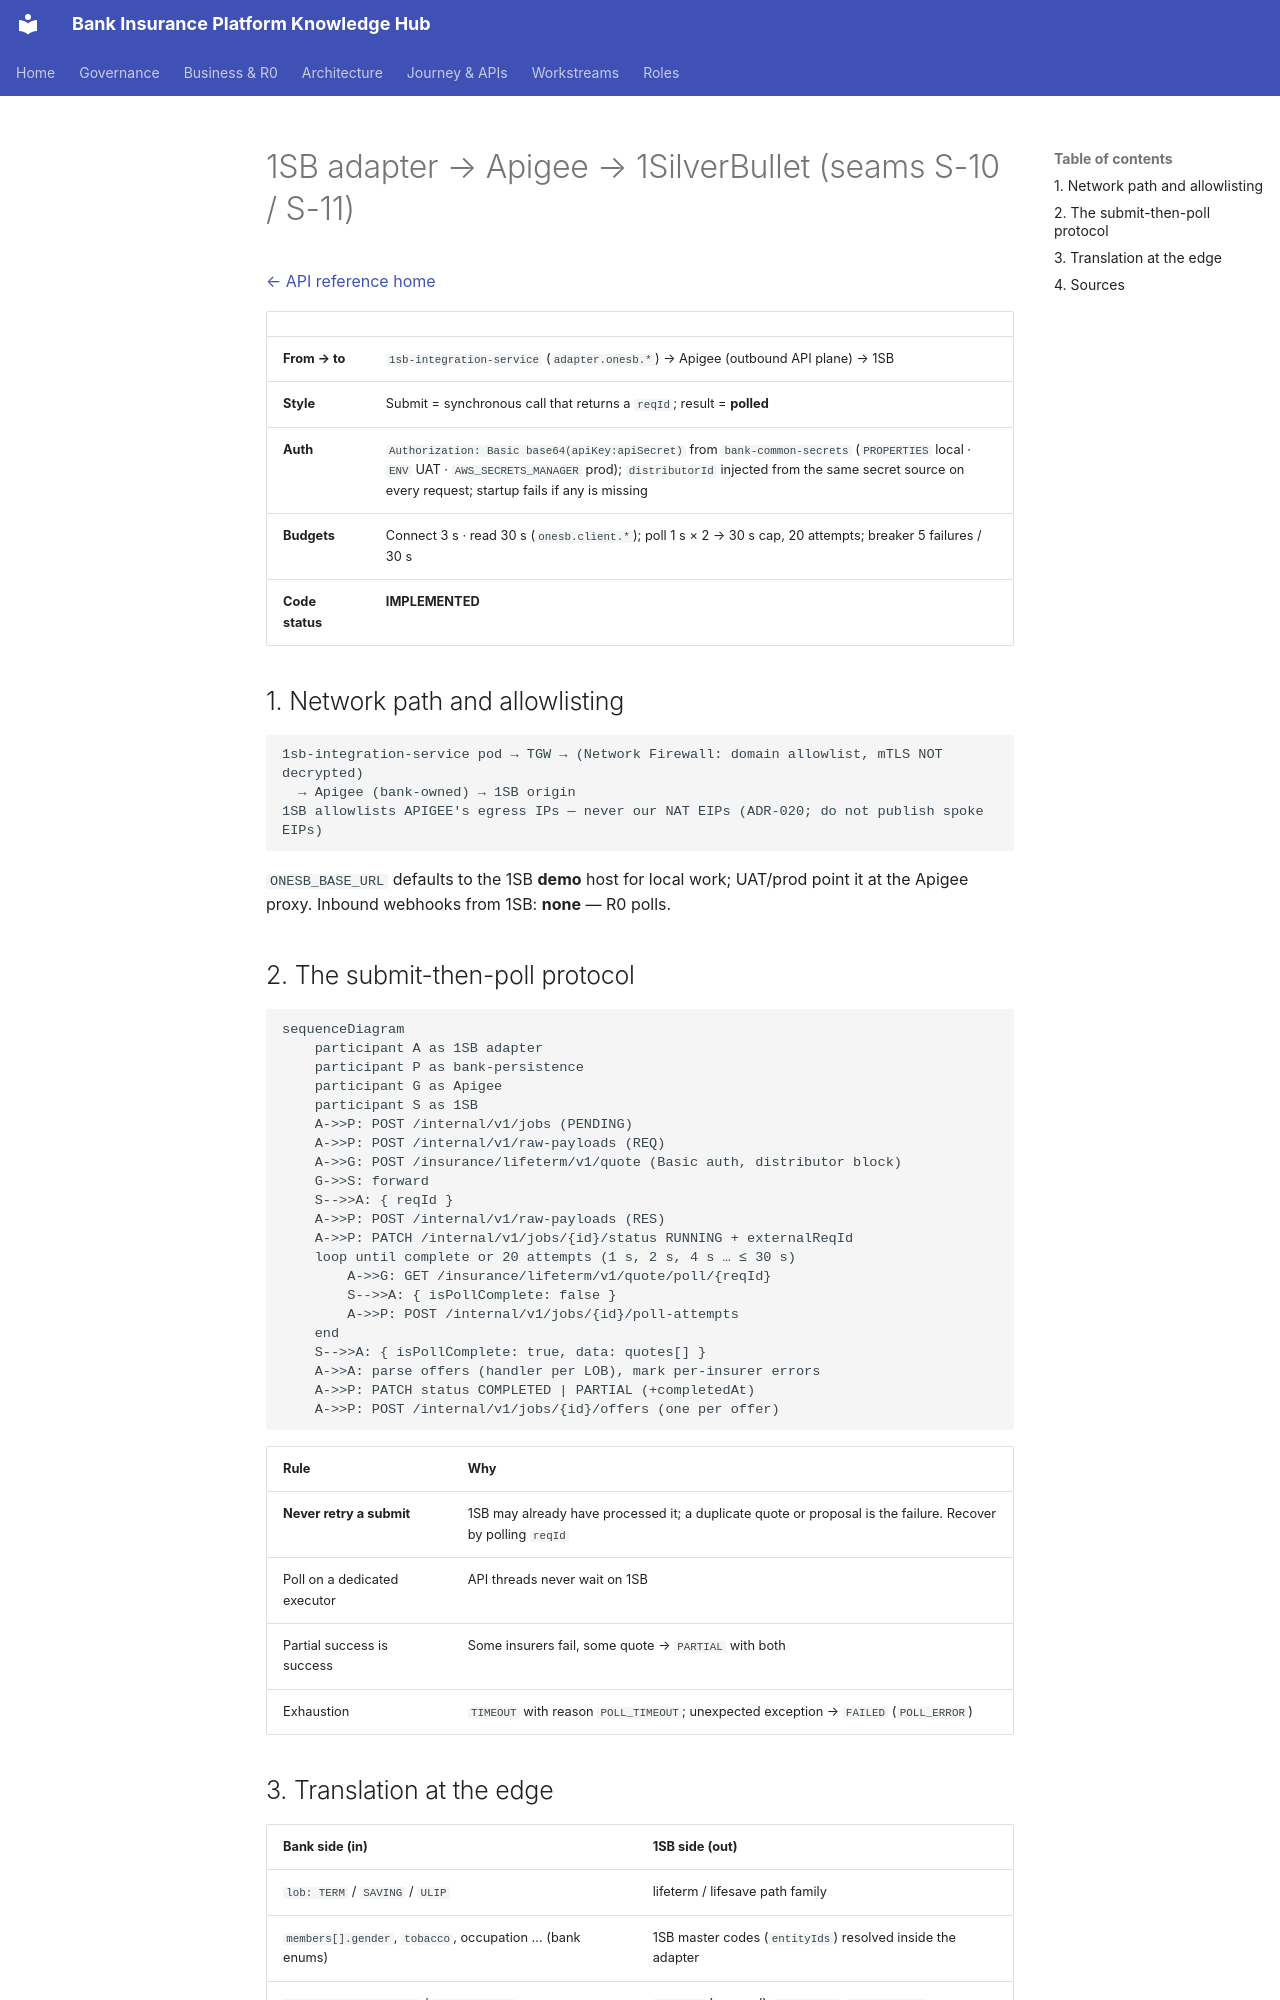

repository: Mahesh38/bank-insurance-platform · page: platform/api-reference/interactions/onesb-adapter-to-1sb/index.html · generator: mkdocs

# 1SB adapter → Apigee → 1SilverBullet (seams S-10 / S-11)

[← API reference home](../README.md)

| | |
|---|---|
| **From → to** | `1sb-integration-service` (`adapter.onesb.*`) → Apigee (outbound API plane) → 1SB |
| **Style** | Submit = synchronous call that returns a `reqId`; result = **polled** |
| **Auth** | `Authorization: Basic base64(apiKey:apiSecret)` from `bank-common-secrets` (`PROPERTIES` local · `ENV` UAT · `AWS_SECRETS_MANAGER` prod); `distributorId` injected from the same secret source on every request; startup fails if any is missing |
| **Budgets** | Connect 3 s · read 30 s (`onesb.client.*`); poll 1 s × 2 → 30 s cap, 20 attempts; breaker 5 failures / 30 s |
| **Code status** | **IMPLEMENTED** |

## 1. Network path and allowlisting

```text
1sb-integration-service pod → TGW → (Network Firewall: domain allowlist, mTLS NOT decrypted)
  → Apigee (bank-owned) → 1SB origin
1SB allowlists APIGEE's egress IPs — never our NAT EIPs (ADR-020; do not publish spoke EIPs)
```

`ONESB_BASE_URL` defaults to the 1SB **demo** host for local work; UAT/prod point it at the Apigee
proxy. Inbound webhooks from 1SB: **none** — R0 polls.

## 2. The submit-then-poll protocol

```mermaid
sequenceDiagram
    participant A as 1SB adapter
    participant P as bank-persistence
    participant G as Apigee
    participant S as 1SB
    A->>P: POST /internal/v1/jobs (PENDING)
    A->>P: POST /internal/v1/raw-payloads (REQ)
    A->>G: POST /insurance/lifeterm/v1/quote (Basic auth, distributor block)
    G->>S: forward
    S-->>A: { reqId }
    A->>P: POST /internal/v1/raw-payloads (RES)
    A->>P: PATCH /internal/v1/jobs/{id}/status RUNNING + externalReqId
    loop until complete or 20 attempts (1 s, 2 s, 4 s … ≤ 30 s)
        A->>G: GET /insurance/lifeterm/v1/quote/poll/{reqId}
        S-->>A: { isPollComplete: false }
        A->>P: POST /internal/v1/jobs/{id}/poll-attempts
    end
    S-->>A: { isPollComplete: true, data: quotes[] }
    A->>A: parse offers (handler per LOB), mark per-insurer errors
    A->>P: PATCH status COMPLETED | PARTIAL (+completedAt)
    A->>P: POST /internal/v1/jobs/{id}/offers (one per offer)
```

| Rule | Why |
|---|---|
| **Never retry a submit** | 1SB may already have processed it; a duplicate quote or proposal is the failure. Recover by polling `reqId` |
| Poll on a dedicated executor | API threads never wait on 1SB |
| Partial success is success | Some insurers fail, some quote → `PARTIAL` with both |
| Exhaustion | `TIMEOUT` with reason `POLL_TIMEOUT`; unexpected exception → `FAILED` (`POLL_ERROR`) |
